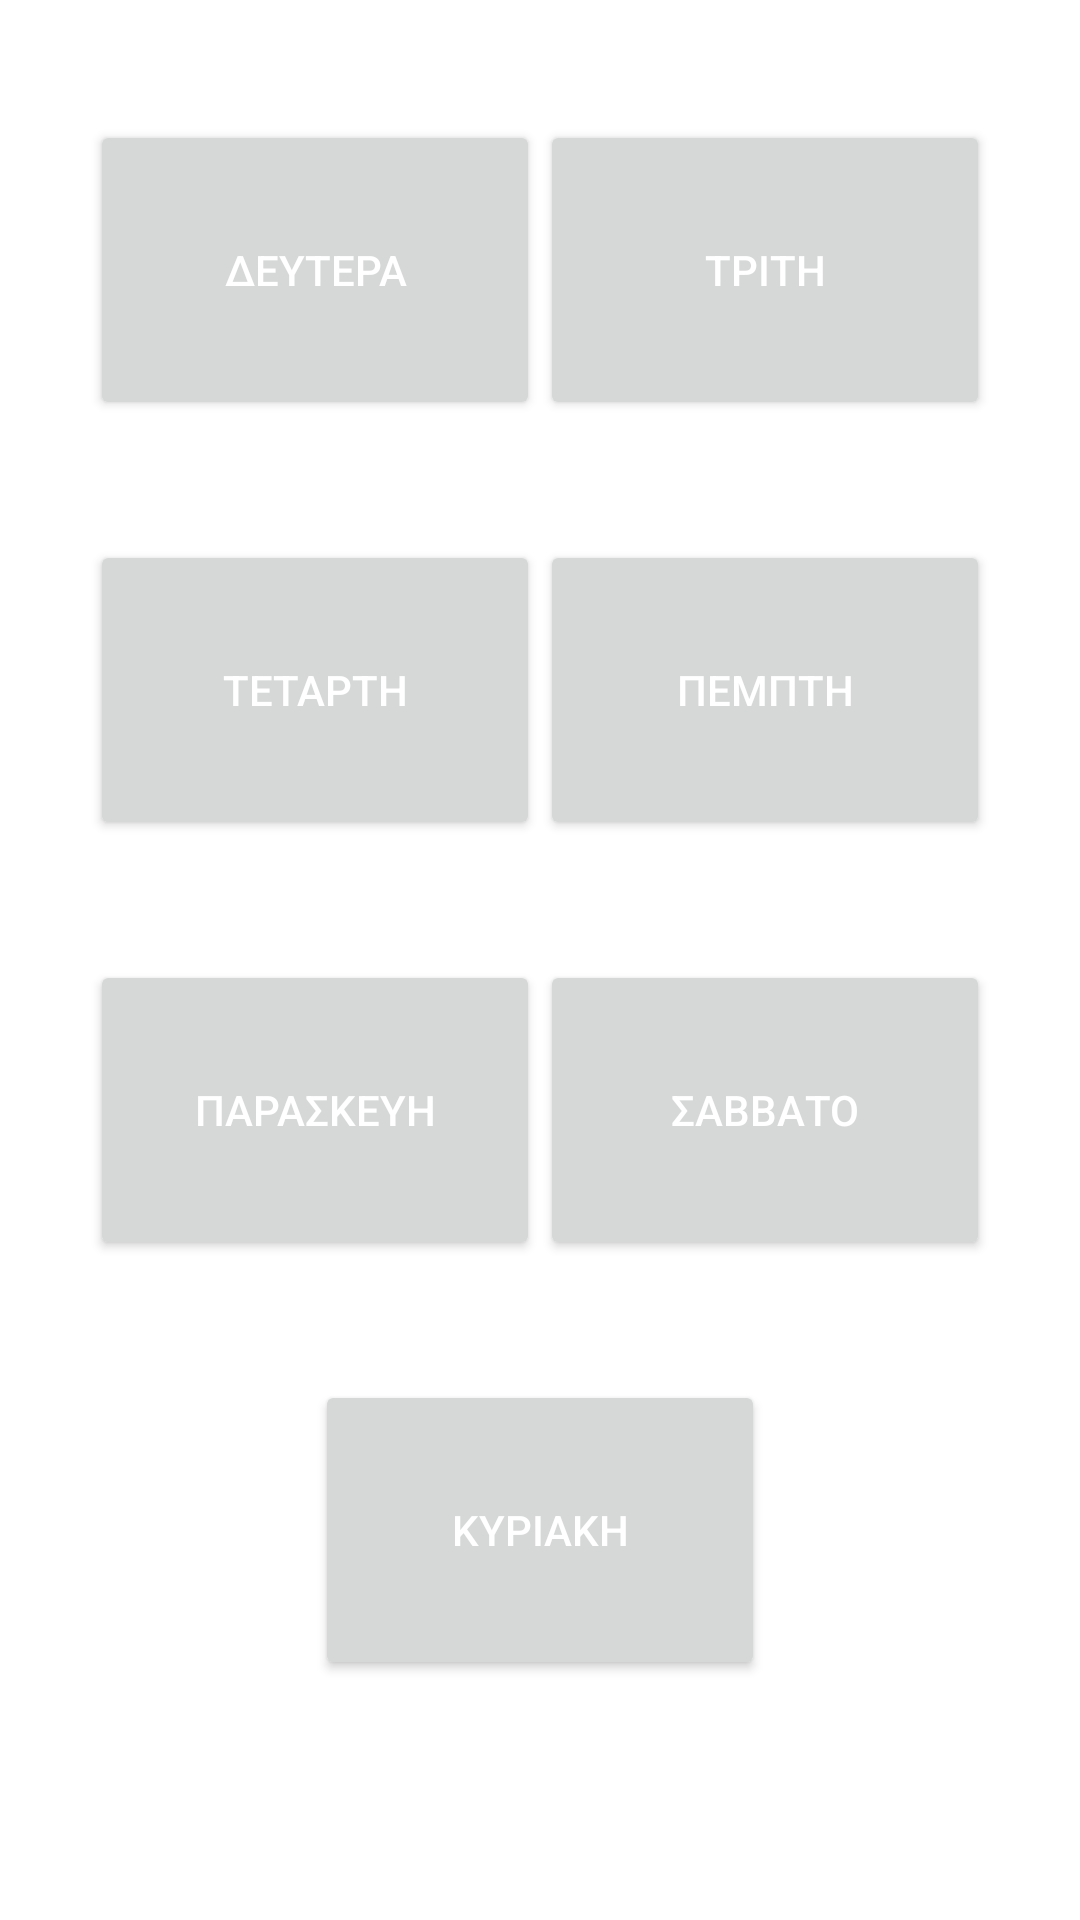

Here is an Android app screen rendered from its layout file. Give the layout XML and the strings, colors and styles it references.
<!-- AndroidManifest.xml: application theme Theme.Enviroweek -->
<!-- res/layout/activity_main.xml -->
<?xml version="1.0" encoding="utf-8"?>
<androidx.constraintlayout.widget.ConstraintLayout xmlns:android="http://schemas.android.com/apk/res/android"
    xmlns:app="http://schemas.android.com/apk/res-auto"
    xmlns:tools="http://schemas.android.com/tools"
    android:layout_width="match_parent"
    android:layout_height="match_parent"
    tools:context=".MainActivity">

    <Button
        android:id="@+id/Monday"
        android:layout_width="150dp"
        android:layout_height="100dp"
        android:layout_marginStart="30dp"
        android:layout_marginTop="40dp"
        android:text="ΔΕΥΤΕΡΑ"
        android:textColor="@color/white"
        app:layout_constraintStart_toStartOf="parent"
        app:layout_constraintTop_toTopOf="parent" />

    <Button
        android:id="@+id/Tuesday"
        android:layout_width="150dp"
        android:layout_height="100dp"
        android:layout_marginTop="40dp"
        android:layout_marginEnd="30dp"
        android:textColor="@color/white"
        android:text="ΤΡΙΤΗ"
        app:layout_constraintEnd_toEndOf="parent"
        app:layout_constraintTop_toTopOf="parent" />

    <Button
        android:id="@+id/Wednesday"
        android:layout_width="150dp"
        android:layout_height="100dp"
        android:layout_marginStart="30dp"
        android:layout_marginTop="40dp"
        android:textColor="@color/white"
        android:text="ΤΕΤΑΡΤΗ"
        app:layout_constraintStart_toStartOf="parent"
        app:layout_constraintTop_toBottomOf="@+id/Monday" />

    <Button
        android:id="@+id/Thursday"
        android:layout_width="150dp"
        android:layout_height="100dp"
        android:layout_marginTop="40dp"
        android:layout_marginEnd="30dp"
        android:textColor="@color/white"
        android:text="ΠΕΜΠΤΗ"
        app:layout_constraintEnd_toEndOf="parent"
        app:layout_constraintTop_toBottomOf="@+id/Tuesday" />

    <Button
        android:id="@+id/Friday"
        android:layout_width="150dp"
        android:layout_height="100dp"
        android:layout_marginStart="30dp"
        android:layout_marginTop="40dp"
        android:textColor="@color/white"
        android:text="ΠΑΡΑΣΚΕΥΗ"
        app:layout_constraintStart_toStartOf="parent"
        app:layout_constraintTop_toBottomOf="@+id/Wednesday" />

    <Button
        android:id="@+id/Saturday"
        android:layout_width="150dp"
        android:layout_height="100dp"
        android:layout_marginTop="40dp"
        android:layout_marginEnd="30dp"
        android:textColor="@color/white"
        android:text="ΣΑΒΒΑΤΟ"
        app:layout_constraintEnd_toEndOf="parent"
        app:layout_constraintTop_toBottomOf="@+id/Thursday" />

    <Button
        android:id="@+id/Sunday"
        android:layout_width="150dp"
        android:layout_height="100dp"
        android:layout_marginTop="40dp"
        android:textColor="@color/white"
        android:text="ΚΥΡΙΑΚΗ"
        app:layout_constraintEnd_toStartOf="@+id/Saturday"
        app:layout_constraintStart_toEndOf="@+id/Friday"
        app:layout_constraintTop_toBottomOf="@+id/Friday" />


</androidx.constraintlayout.widget.ConstraintLayout>
<!-- resources referenced by this layout -->
<resources>
  <color name="white">#FFFFFFFF</color>
  <style name="Theme.Enviroweek" parent="Theme.MaterialComponents.DayNight.DarkActionBar">
          
          <item name="colorPrimary">@color/appcolour</item>
          <item name="colorPrimaryVariant">@color/purple_700</item>
          <item name="colorOnPrimary">@color/white</item>
          
          <item name="colorSecondary">@color/teal_200</item>
          <item name="colorSecondaryVariant">@color/teal_700</item>
          <item name="colorOnSecondary">@color/black</item>
          
          <item name="android:statusBarColor">@color/black</item>
          
      </style>
  <color name="appcolour">#7CB342</color>
  <color name="purple_700">#FF3700B3</color>
  <color name="teal_200">#FF03DAC5</color>
  <color name="teal_700">#FF018786</color>
  <color name="black">#FF000000</color>
</resources>
